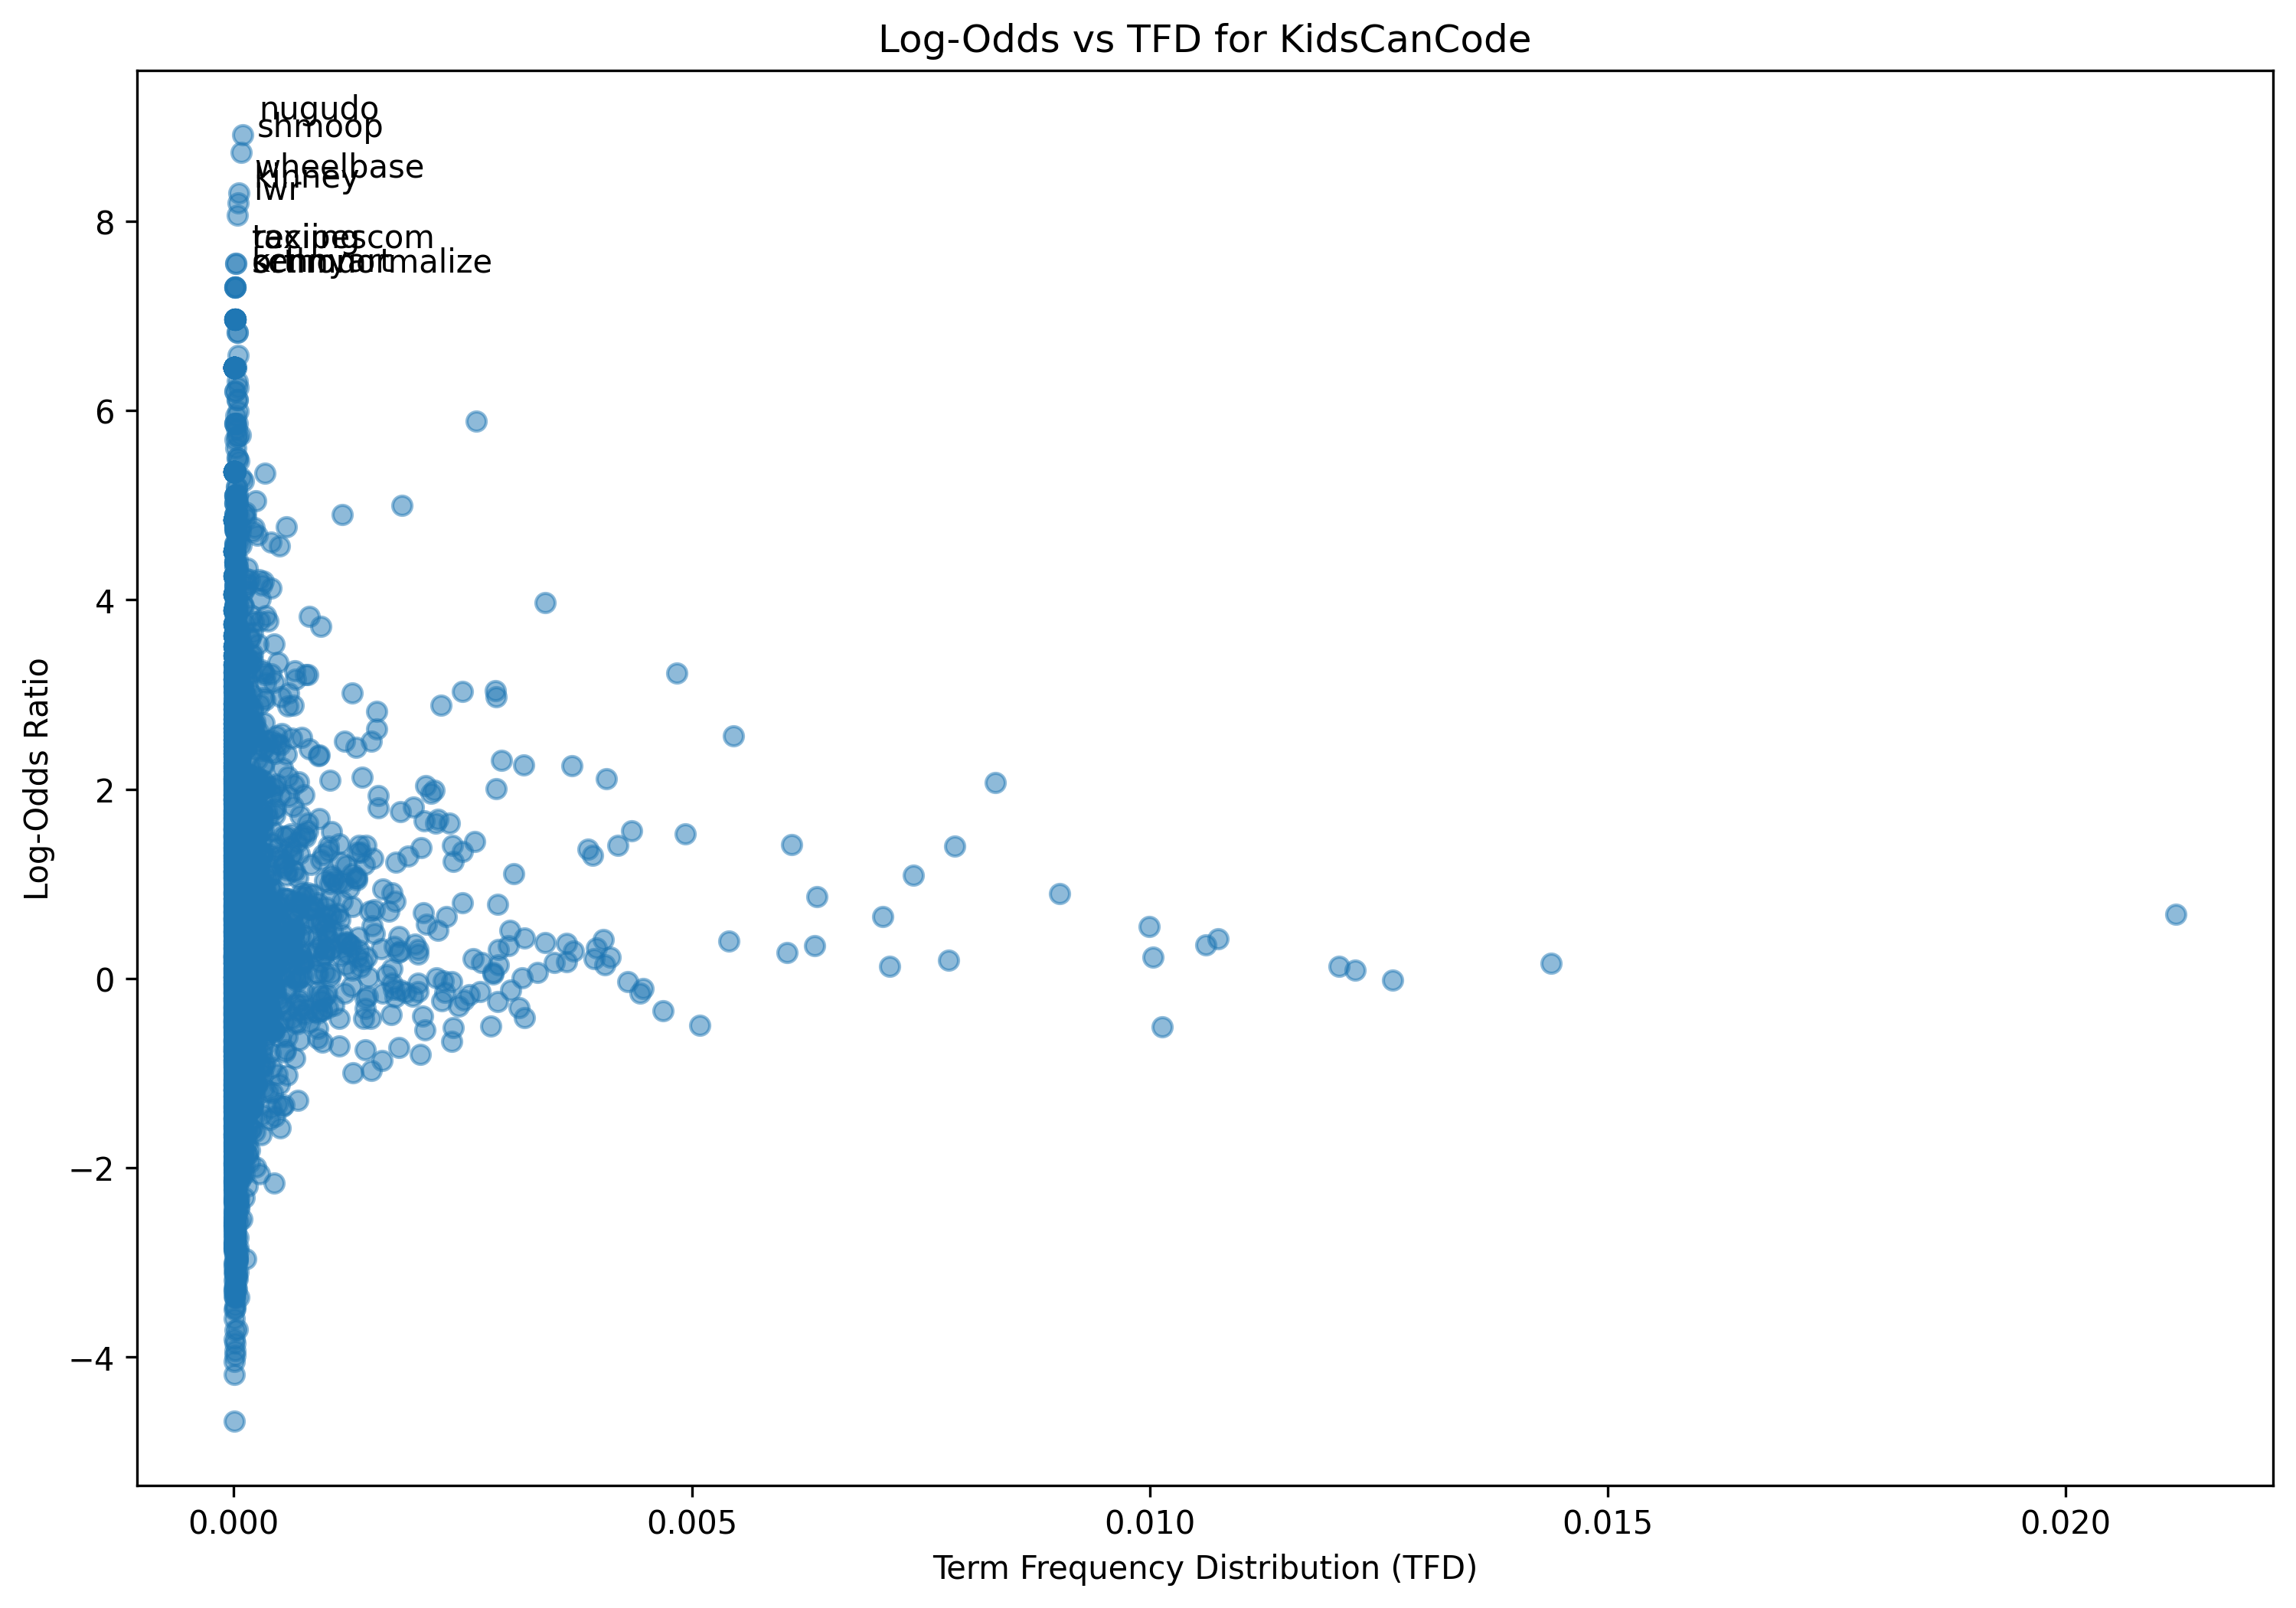

Data behind this chart, as committed beside it:
term, log_odds, tfd
hey, -2.425, 5.243410780452565e-05
welcome, 1.036, 0.001089
back, 0.2213, 0.004113
game, 1.397, 0.007871
development, 0.3047, 0.0004253
pi, 0.8181, 0.0006642
part, 0.2698, 0.001794
shmups, 6.965, 1.1652023956561254e-05
series, 0.3638, 0.0004428
continuing, 0.9101, 7.573815571764815e-05
work, -0.294, 0.002453
powerups, 4.726, 0.0002097
last, 0.08375, 0.001293
time, 0.2698, 0.006042
added, 0.9536, 0.001258
would, -0.5166, 0.0024
randomly, 1.454, 0.0003088
drop, 0.2377, 0.000402
mob, 5.885, 0.002645
shoot, 2.819, 0.001561
shield, 3.822, 0.0008273
powerup, 4.679, 0.0002563
adding, 0.7974, 0.0009147
pick, 1.106, 0.001293
gun, 3.014, 0.0006001
little, 1.094, 0.007417
lightning, 1.044, 2.3304047913122508e-05
bolt, 1.741, 4.6608095826245015e-05
doesnt, 0.1769, 0.00141
anything, -0.1307, 0.0009147
fix, 0.2189, 0.0004428
look, 0.3469, 0.006345
shooting, 2.975, 0.0005127
single, -1.375, 0.0001864
bullet, 3.968, 0.003402
there, 0.287, 0.003711
lot, 0.3022, 0.00289
different, 0.3686, 0.00363
thing, 0.1897, 0.007801
could, 0.003631, 0.003152
one, 0.1615, 0.01438
weve, 0.5105, 0.002231
switched, -0.3179, 1.1652023956561254e-05
firing, 2.015, 8.156416769592878e-05
wing, 2.075, 5.243410780452565e-05
tip, 0.5551, 0.0002097
need, 0.4173, 0.01075
spawn, 2.89, 0.002266
two, -0.03299, 0.004305
get, 0.2229, 0.01003
im, -0.01881, 0.01265
put, 0.4104, 0.004037
player, 2.07, 0.008314
dot, -0.1746, 0.002575
able, 0.2874, 0.001818
define, 0.1927, 0.0007632
whatever, 0.7994, 0.002499
want, 0.6803, 0.02121
thatll, 1.94, 0.000769
make, 0.5518, 0.009992
... 5,058 more rows
